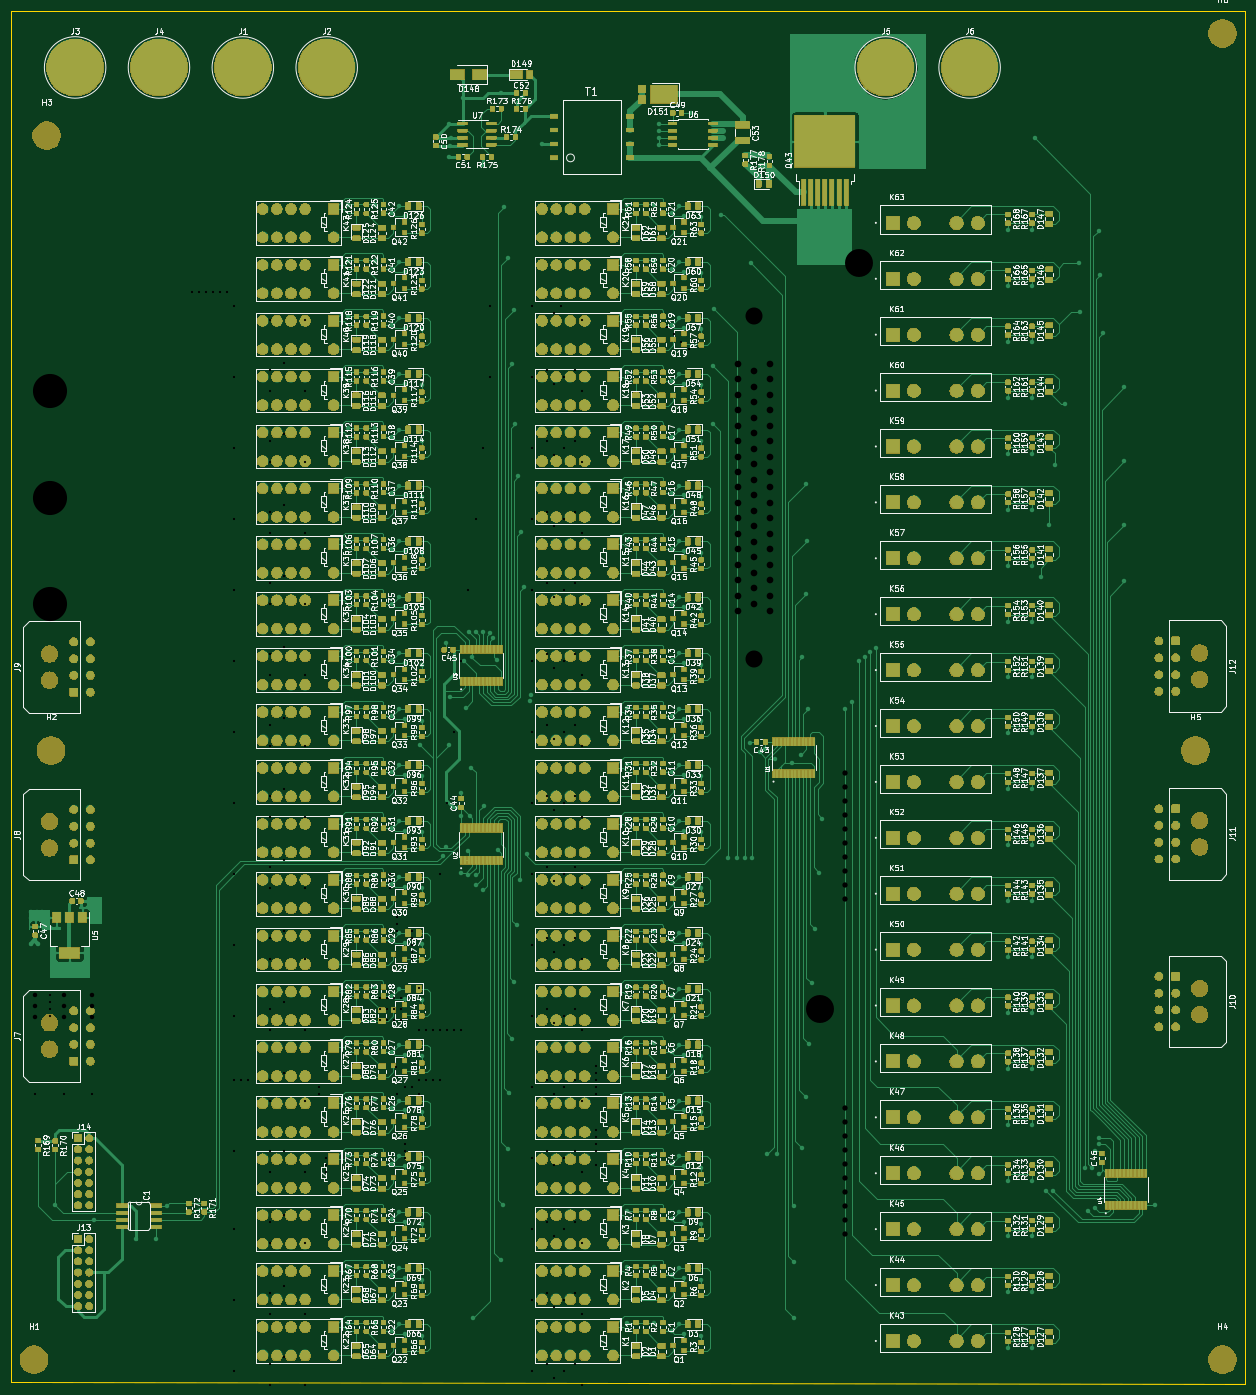
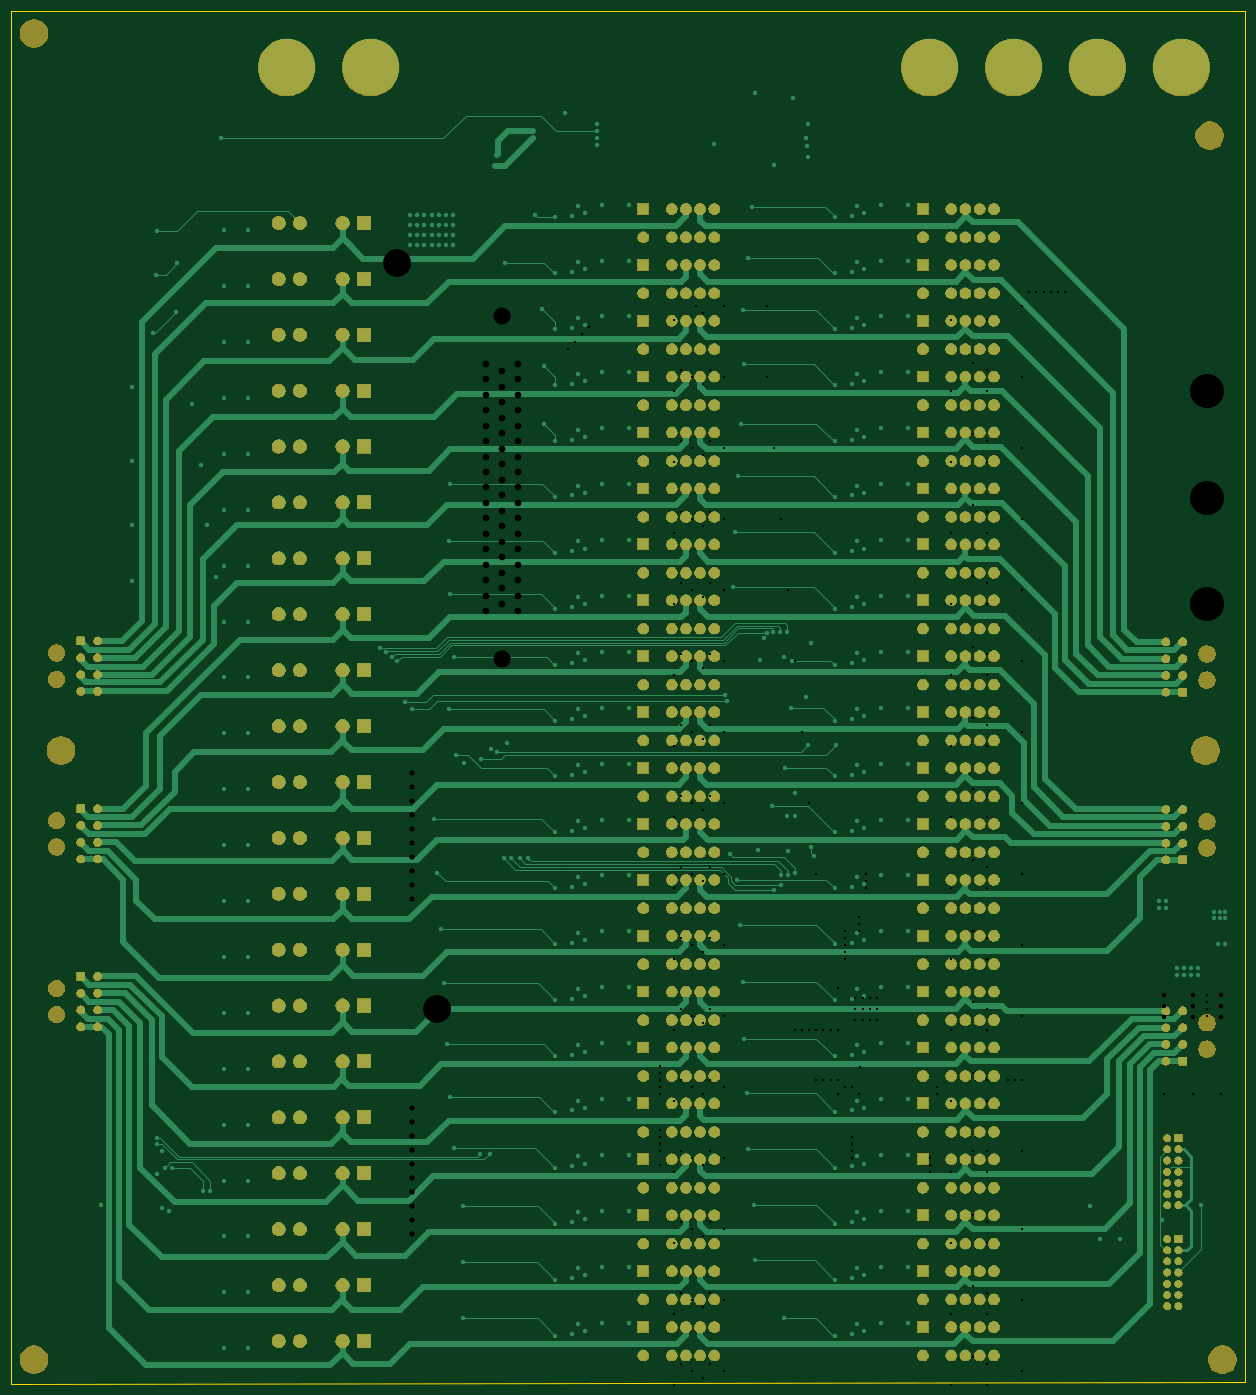
Circuit board: 13 layer files. Board 220.7 x 245.6 mm.
- bottom_copper: relayBoard-B_Cu.gbr (72720 bytes)
- bottom_mask: relayBoard-B_Mask.gbr (557593 bytes)
- paste: relayBoard-B_Paste.gbr (497 bytes)
- bottom_silk: relayBoard-B_SilkS.gbr (498 bytes)
- outline: relayBoard-Edge_Cuts.gbr (729 bytes)
- top_copper: relayBoard-F_Cu.gbr (496534 bytes)
- top_mask: relayBoard-F_Mask.gbr (1307468 bytes)
- paste: relayBoard-F_Paste.gbr (266724 bytes)
- top_silk: relayBoard-F_SilkS.gbr (612186 bytes)
- inner_copper: relayBoard-In1_Cu.gbr (1317956 bytes)
- inner_copper: relayBoard-In2_Cu.gbr (1245096 bytes)
- drill: relayBoard-NPTH.drl (357 bytes)
- drill: relayBoard-PTH.drl (5756 bytes)

=== bottom_copper: relayBoard-B_Cu.gbr (72720 bytes, source omitted) ===
=== bottom_mask: relayBoard-B_Mask.gbr (557593 bytes, source omitted) ===
=== paste: relayBoard-B_Paste.gbr ===
G04 #@! TF.GenerationSoftware,KiCad,Pcbnew,(5.1.6)-1*
G04 #@! TF.CreationDate,2020-08-14T20:26:50-07:00*
G04 #@! TF.ProjectId,relayBoard,72656c61-7942-46f6-9172-642e6b696361,rev?*
G04 #@! TF.SameCoordinates,Original*
G04 #@! TF.FileFunction,Paste,Bot*
G04 #@! TF.FilePolarity,Positive*
%FSLAX46Y46*%
G04 Gerber Fmt 4.6, Leading zero omitted, Abs format (unit mm)*
G04 Created by KiCad (PCBNEW (5.1.6)-1) date 2020-08-14 20:26:50*
%MOMM*%
%LPD*%
G01*
G04 APERTURE LIST*
G04 APERTURE END LIST*
M02*

=== bottom_silk: relayBoard-B_SilkS.gbr ===
G04 #@! TF.GenerationSoftware,KiCad,Pcbnew,(5.1.6)-1*
G04 #@! TF.CreationDate,2020-08-14T20:26:50-07:00*
G04 #@! TF.ProjectId,relayBoard,72656c61-7942-46f6-9172-642e6b696361,rev?*
G04 #@! TF.SameCoordinates,Original*
G04 #@! TF.FileFunction,Legend,Bot*
G04 #@! TF.FilePolarity,Positive*
%FSLAX46Y46*%
G04 Gerber Fmt 4.6, Leading zero omitted, Abs format (unit mm)*
G04 Created by KiCad (PCBNEW (5.1.6)-1) date 2020-08-14 20:26:50*
%MOMM*%
%LPD*%
G01*
G04 APERTURE LIST*
G04 APERTURE END LIST*
M02*

=== outline: relayBoard-Edge_Cuts.gbr ===
G04 #@! TF.GenerationSoftware,KiCad,Pcbnew,(5.1.6)-1*
G04 #@! TF.CreationDate,2020-08-14T20:26:50-07:00*
G04 #@! TF.ProjectId,relayBoard,72656c61-7942-46f6-9172-642e6b696361,rev?*
G04 #@! TF.SameCoordinates,Original*
G04 #@! TF.FileFunction,Profile,NP*
%FSLAX46Y46*%
G04 Gerber Fmt 4.6, Leading zero omitted, Abs format (unit mm)*
G04 Created by KiCad (PCBNEW (5.1.6)-1) date 2020-08-14 20:26:50*
%MOMM*%
%LPD*%
G01*
G04 APERTURE LIST*
G04 #@! TA.AperFunction,Profile*
%ADD10C,0.100000*%
G04 #@! TD*
G04 APERTURE END LIST*
D10*
X235458000Y-185166000D02*
X14732000Y-184912000D01*
X14732000Y-184912000D02*
X14732000Y60452000D01*
X14732000Y60452000D02*
X235458000Y60452000D01*
X235458000Y60452000D02*
X235458000Y-185166000D01*
M02*

=== top_copper: relayBoard-F_Cu.gbr (496534 bytes, source omitted) ===
=== top_mask: relayBoard-F_Mask.gbr (1307468 bytes, source omitted) ===
=== paste: relayBoard-F_Paste.gbr (266724 bytes, source omitted) ===
=== top_silk: relayBoard-F_SilkS.gbr (612186 bytes, source omitted) ===
=== inner_copper: relayBoard-In1_Cu.gbr (1317956 bytes, source omitted) ===
=== inner_copper: relayBoard-In2_Cu.gbr (1245096 bytes, source omitted) ===
=== drill: relayBoard-NPTH.drl ===
M48
; DRILL file {KiCad (5.1.2)-1} date 11/22/2019 11:25:05 AM
; FORMAT={-:-/ absolute / inch / decimal}
; #@! TF.CreationDate,2019-11-22T11:25:05-08:00
; #@! TF.GenerationSoftware,Kicad,Pcbnew,(5.1.2)-1
; #@! TF.FileFunction,NonPlated,1,4,NPTH
FMAT,2
INCH
T1C0.1969
%
G90
G05
T1
X6.55Y-9.55
X-0.1Y-9.55
X-0.1Y0.6
X6.275Y-4.65
X6.55Y0.6
X0.175Y-4.65
T0
M30

=== drill: relayBoard-PTH.drl (5756 bytes, source omitted) ===
